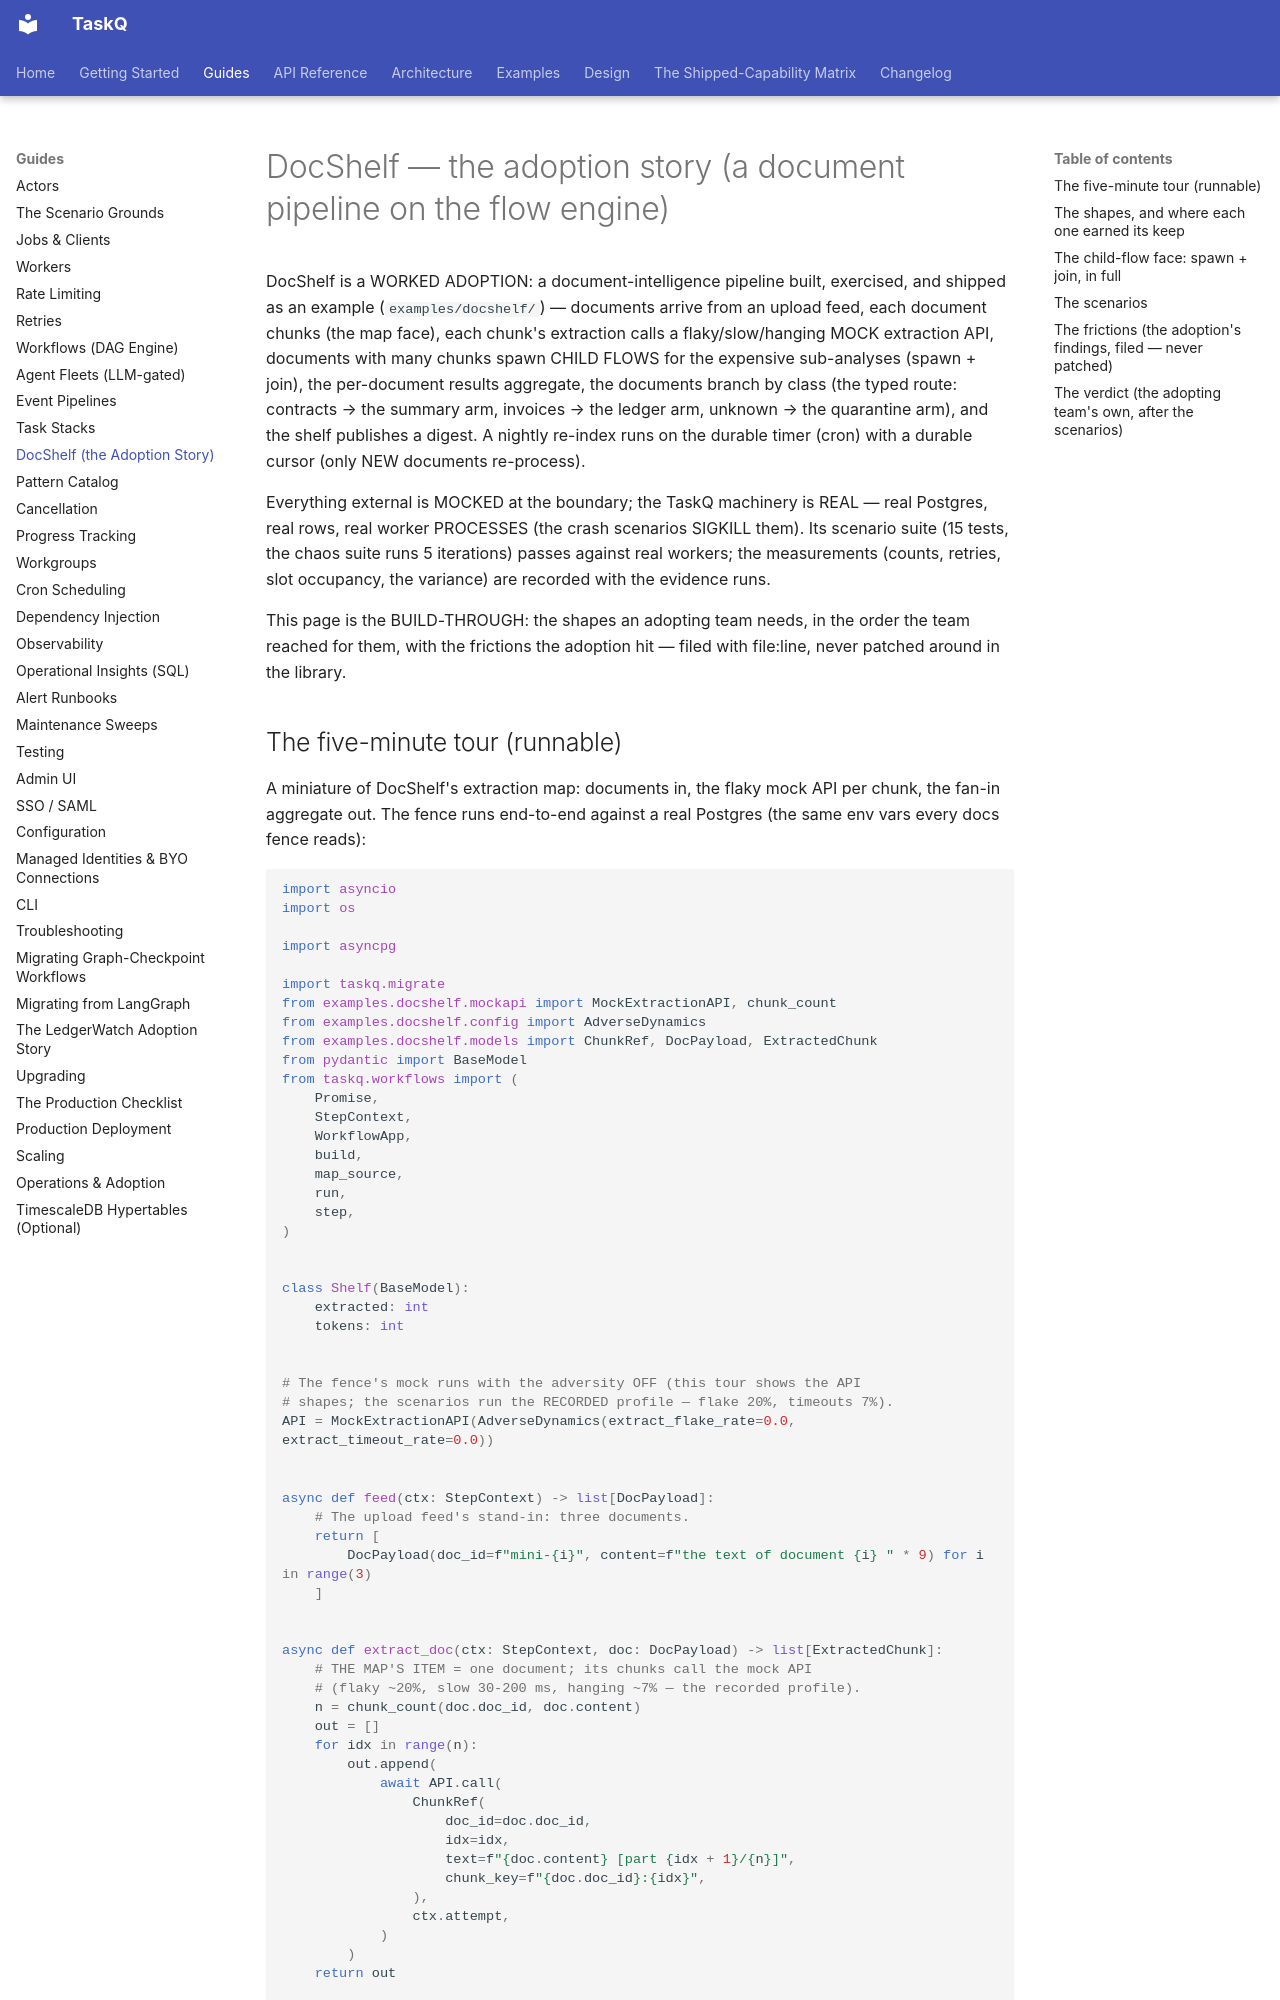

repository: AZX-PBC-OSS/TaskQ · page: guides/docshelf/index.html · generator: mkdocs

# DocShelf — the adoption story (a document pipeline on the flow engine)

DocShelf is a WORKED ADOPTION: a document-intelligence pipeline built,
exercised, and shipped as an example (`examples/docshelf/`) — documents
arrive from an upload feed, each document chunks (the map face), each
chunk's extraction calls a flaky/slow/hanging MOCK extraction API,
documents with many chunks spawn CHILD FLOWS for the expensive
sub-analyses (spawn + join), the per-document results aggregate, the
documents branch by class (the typed route: contracts → the summary
arm, invoices → the ledger arm, unknown → the quarantine arm), and the
shelf publishes a digest. A nightly re-index runs on the durable timer
(cron) with a durable cursor (only NEW documents re-process).

Everything external is MOCKED at the boundary; the TaskQ machinery is
REAL — real Postgres, real rows, real worker PROCESSES (the crash
scenarios SIGKILL them). Its scenario suite (15 tests, the chaos suite
runs 5 iterations) passes against real workers; the measurements
(counts, retries, slot occupancy, the variance) are recorded with the
evidence runs.

This page is the BUILD-THROUGH: the shapes an adopting team needs, in
the order the team reached for them, with the frictions the adoption
hit — filed with file:line, never patched around in the library.
